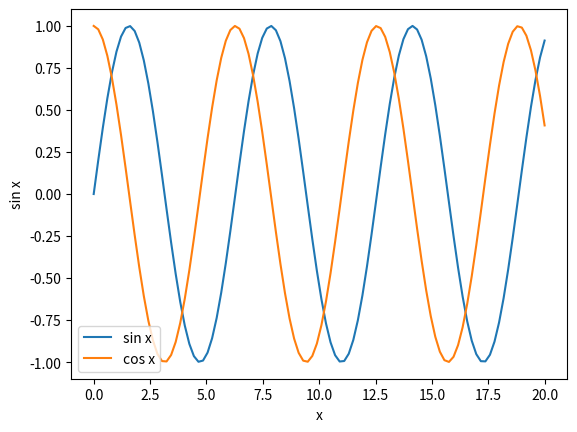

The matplotlib source for this figure:
#%%
import matplotlib.pyplot as plt
import numpy as np

x1=x2 = np.linspace(0, 20, 100)
plt.plot(x1, np.sin(x1),label = 'sin x')
plt.plot(x2,np.cos(x2),label = 'cos x')
plt.xlabel('x')
plt.ylabel('sin x')
plt.legend()
plt.show()
# %%
